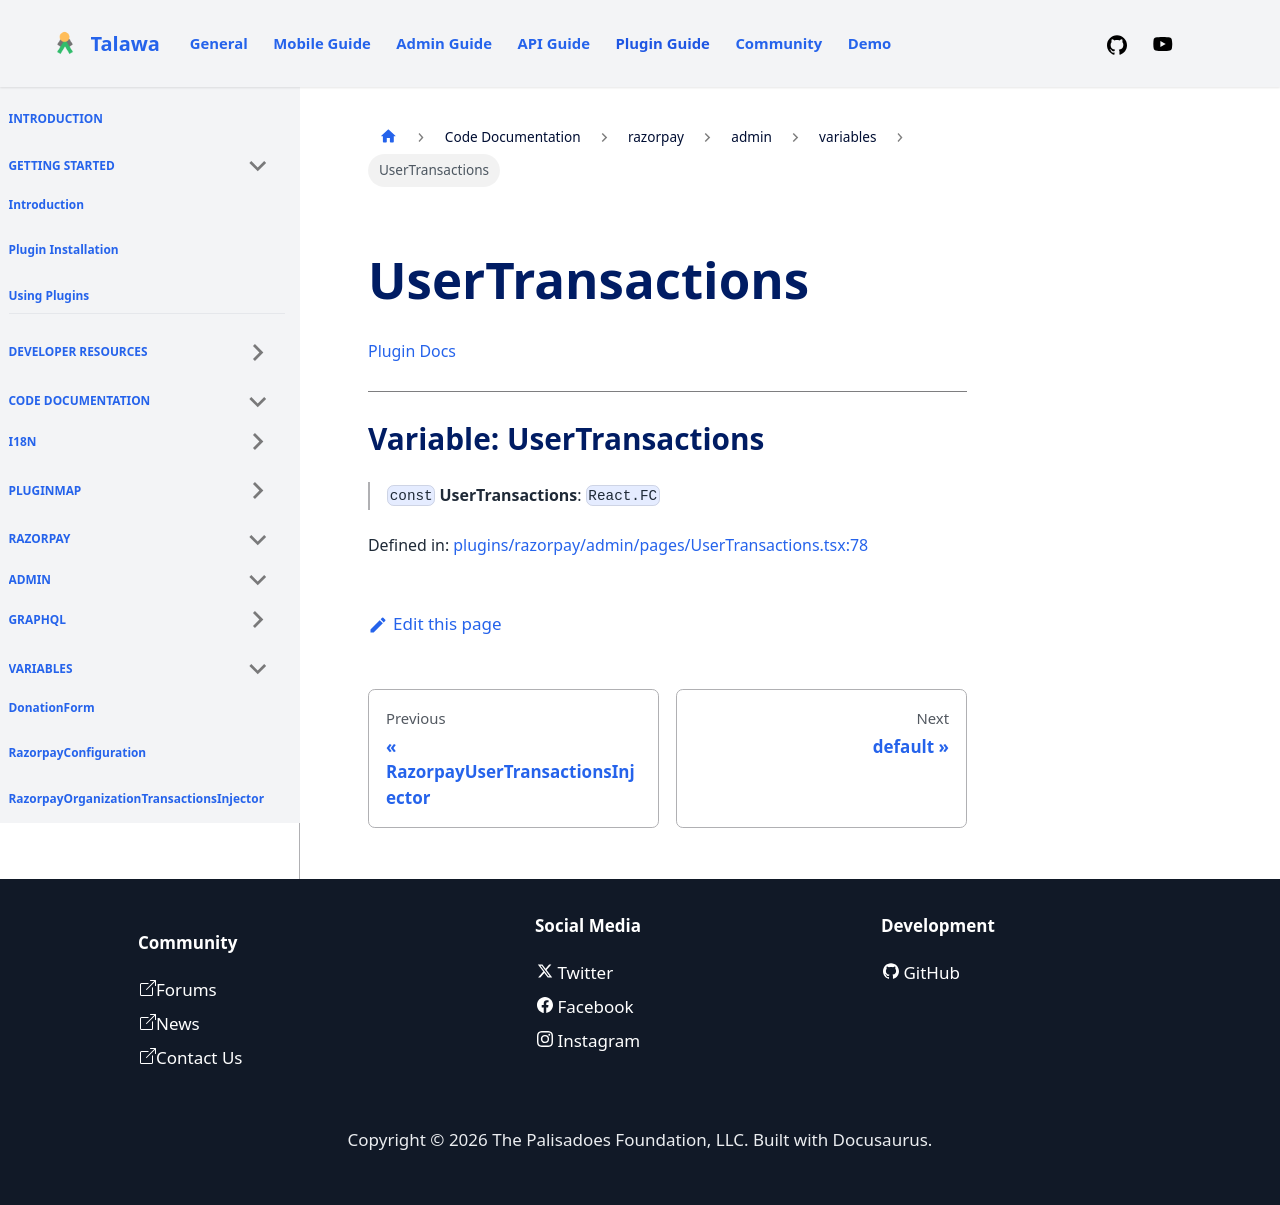

repository: PalisadoesFoundation/talawa-plugin · page: docs/auto-docs/razorpay/admin/variables/UserTransactions/index.html · generator: docusaurus

[Plugin Docs](/)

***

# Variable: UserTransactions

> `const` **UserTransactions**: `React.FC`

Defined in: [plugins/razorpay/admin/pages/UserTransactions.tsx:84](https://github.com/PalisadoesFoundation/talawa-plugin/tree/main/plugins/razorpay/admin/pages/UserTransactions.tsx#L84)
